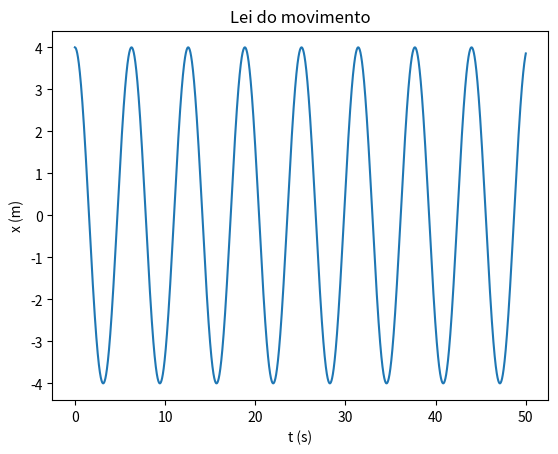

The matplotlib source for this figure:
#!/usr/bin/env python3
# -*- coding: utf-8 -*-
"""
Created on Thu Jun  2 16:51:15 2022

@author: joao
"""

import matplotlib.pyplot as plt
import numpy as np


#b) Calcule a amplitude do movimento e o seu período, usando os resultados numéricos.

m = 1
k = 1
g=9.8

t0 = 0
tf =50
dt = 0.01

n = int((tf-t0)/dt)
t = np.linspace(t0,tf,n)

x = np.empty(n)
v = np.empty(n)
a = np.empty(n)

x[0] = 4
v[0] = 0

a[0] = -k/m*x[0]

arrayMaximos = []
temposMax = []
periodos = []

for i in range(n-1):   
    a[i+1] = -k/m*x[i]
    v[i+1] = v[i] +a[i+1]*dt #a[i+1] - euler cromer
    x[i+1] = x[i] +v[i+1]*dt #v[i+1] - euler cromer

for i in range(n-1):
    if (x[i-1]<x[i]>x[i+1] and i>0 ): 
        arrayMaximos.append(x[i])
        temposMax.append(t[i])
        
for i in range(len(temposMax)-1):
    periodos.append(temposMax[i+1] - temposMax[i])     

amplitude = sum(arrayMaximos)/len(arrayMaximos)
PeriodoMedia = sum(periodos) / len(periodos)

print("A amplitude média é {:.4f} m".format(amplitude))
print("O período médio é {:.4f} m".format(PeriodoMedia))

plt.plot(t,x)
plt.xlabel("t (s)")
plt.ylabel("x (m)")
plt.title("Lei do movimento")
plt.show()